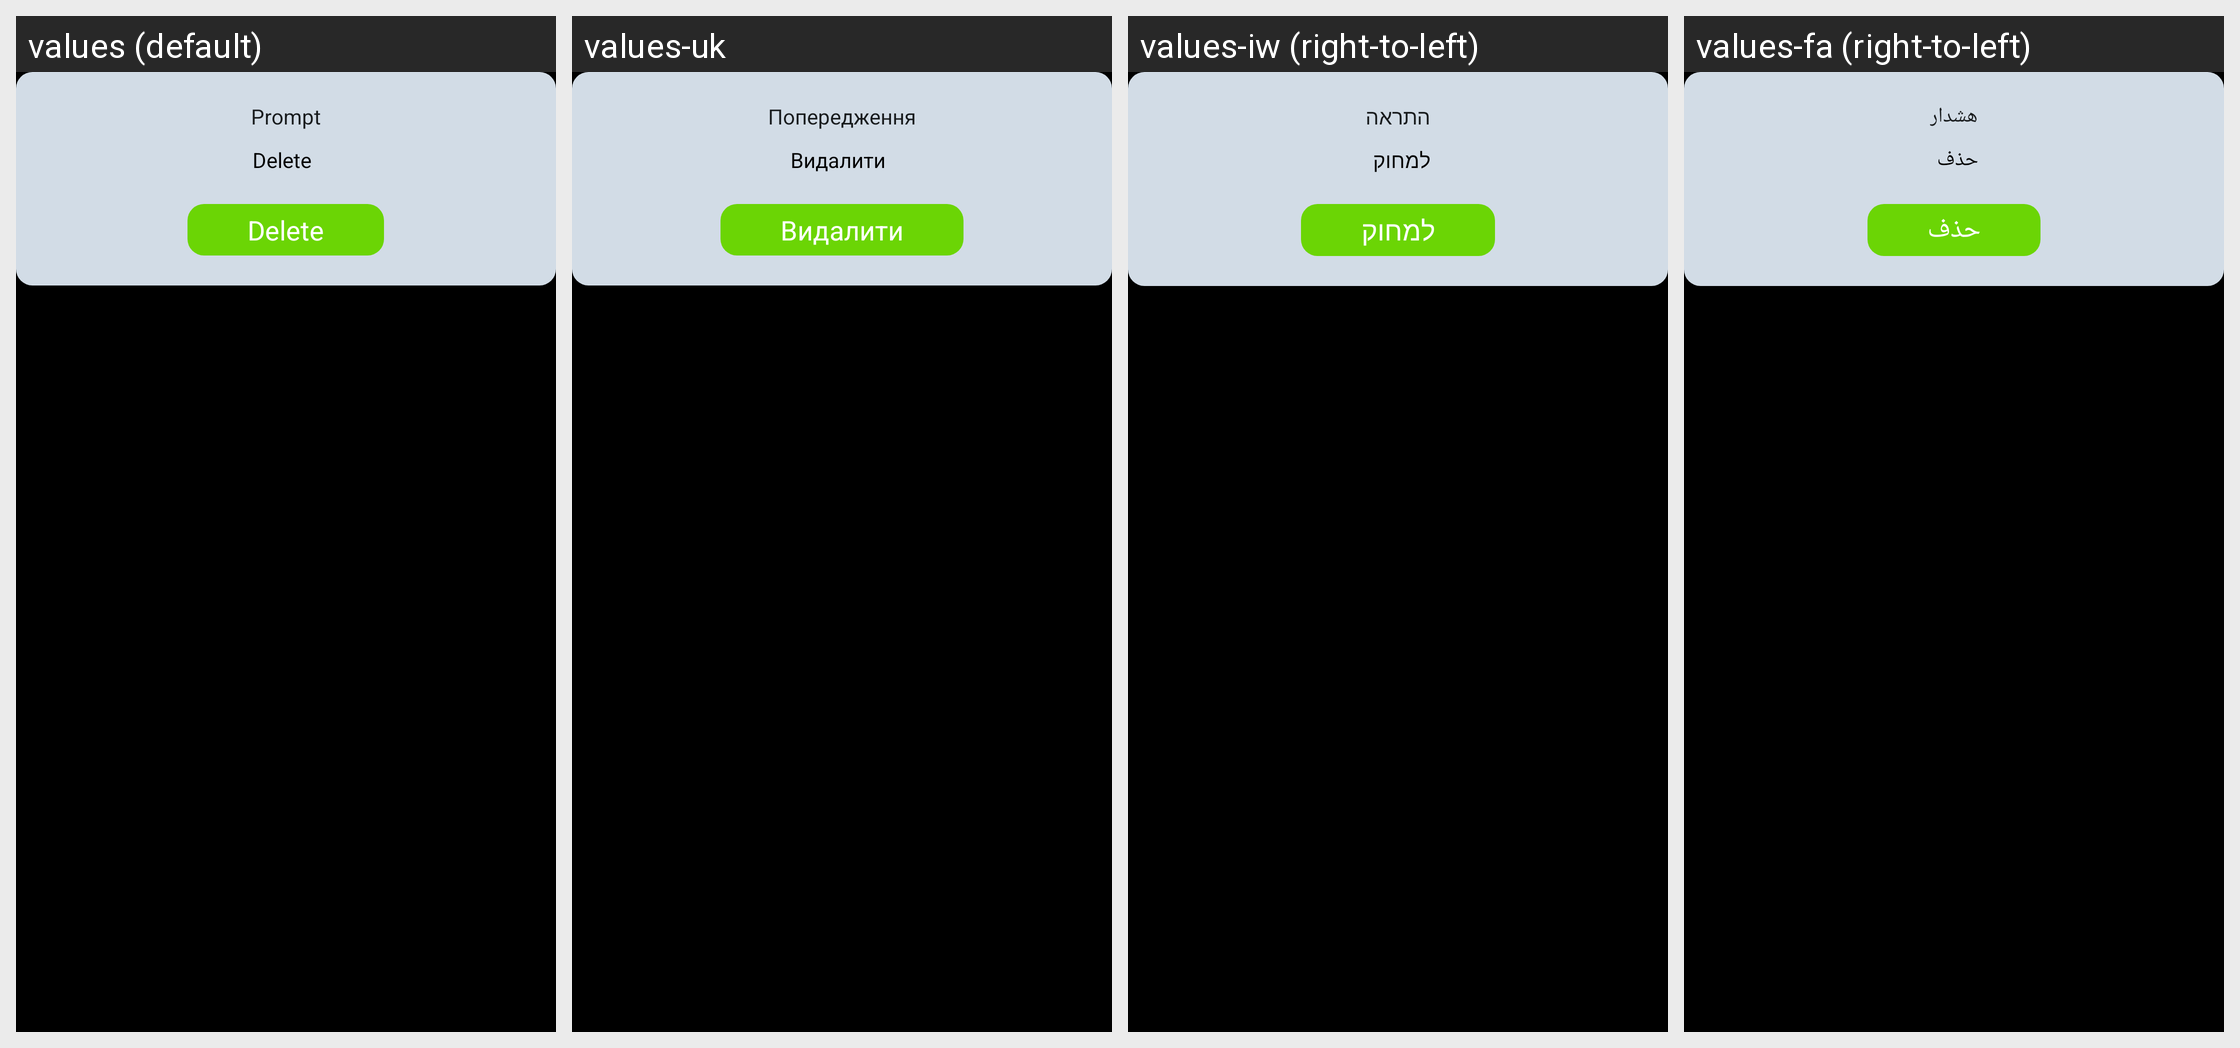

Translations of the strings shown on this Android screen, per locale in the grid:
Android screen res/layout/dialog_delete.xml rendered under 4 locales, left to right: values (default), values-uk, values-iw (right-to-left), values-fa (right-to-left). Device: Nexus 5 (rendered at 1080×1920; each locale shown at half size, 540×960, under a caption strip naming it); theme Theme.Launcher.
Other locales in the repository, not shown: values-ar, values-cs, values-da, values-de, values-el, values-es, values-fr, values-he, values-it, values-ja, values-ko, values-la, values-nl, values-pl, values-pt, values-ro, values-ru, values-th, values-tr, values-vi, values-zh-rCN, values-zh-rTW.
Strings drawn on this screen, with the default value and each locale's value (text and hints the layout hard-codes, and strings that could not be matched under every locale, appear in the picture but are not listed):

prompt
  values: Prompt
  values-uk: Попередження
  values-iw: התראה
  values-fa: هشدار

delete
  values: Delete
  values-uk: Видалити
  values-iw: למחוק
  values-fa: حذف
